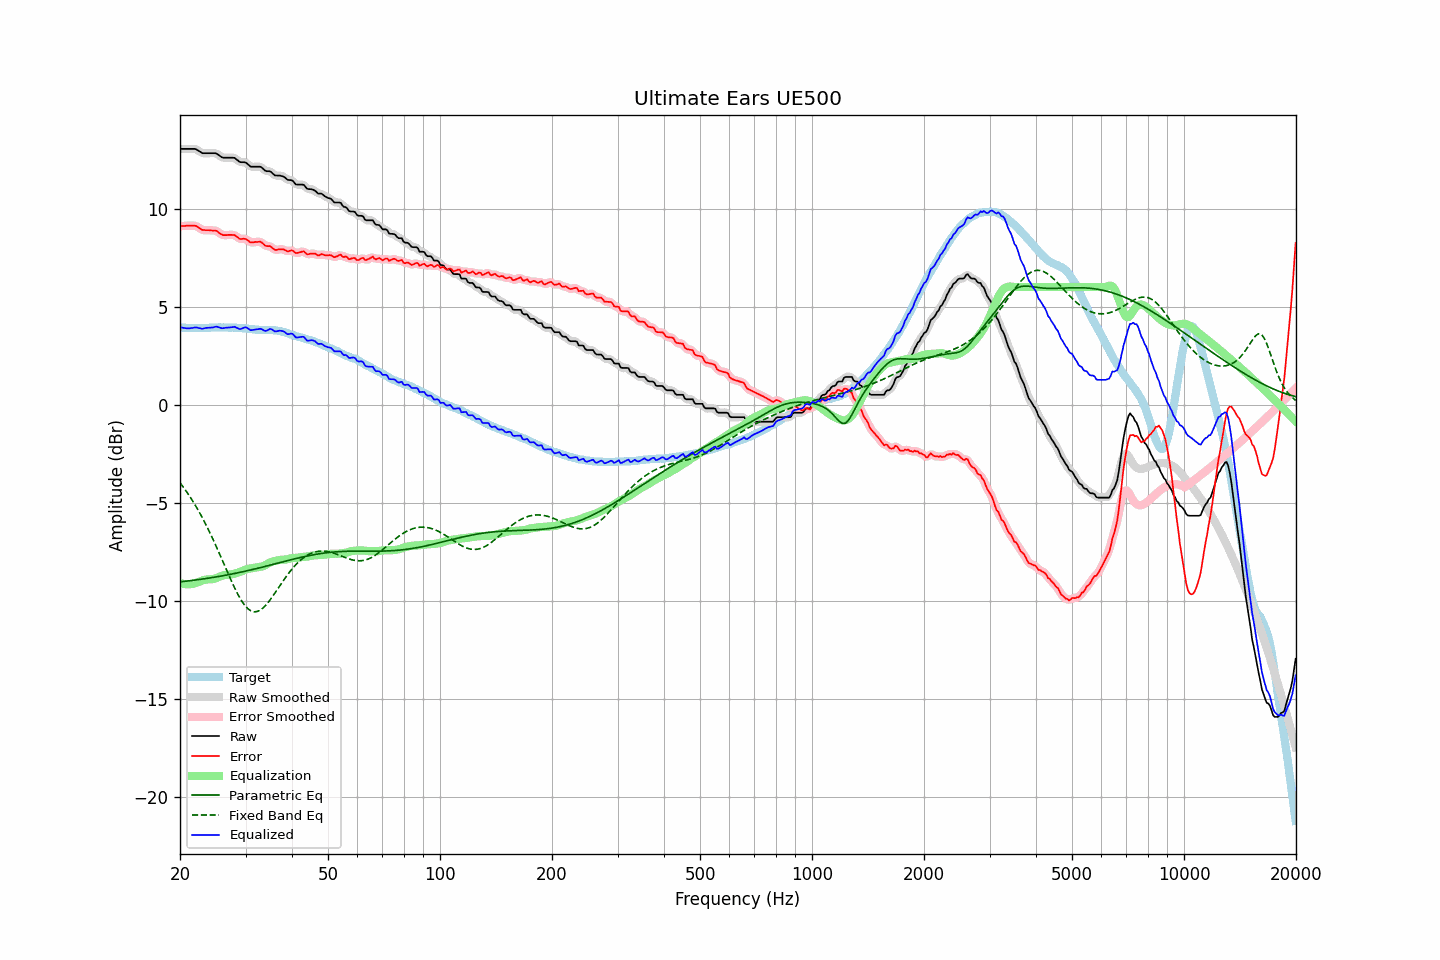

The table this chart was drawn from, first rows:
frequency, raw, error, smoothed, error_smoothed, equalization, parametric_eq, fixed_band_eq, equalized_raw, equalized_smoothed, target
20.00, 13.04, 9.10, 13.04, 9.10, -9.08, -9.02, -3.97, 3.96, 3.96, 3.94
20.20, 13.04, 9.11, 13.04, 9.11, -9.10, -9.01, -4.07, 3.94, 3.94, 3.93
20.40, 13.04, 9.11, 13.04, 9.11, -9.12, -9.00, -4.18, 3.92, 3.92, 3.93
20.61, 13.04, 9.11, 13.04, 9.12, -9.13, -8.99, -4.30, 3.91, 3.91, 3.93
20.81, 13.04, 9.13, 13.04, 9.13, -9.14, -8.98, -4.41, 3.90, 3.90, 3.91
21.02, 13.04, 9.13, 13.04, 9.13, -9.14, -8.97, -4.53, 3.90, 3.90, 3.91
21.23, 13.04, 9.13, 13.04, 9.13, -9.14, -8.96, -4.66, 3.90, 3.90, 3.91
21.44, 13.04, 9.12, 13.04, 9.13, -9.13, -8.95, -4.78, 3.91, 3.91, 3.92
21.66, 13.04, 9.13, 13.04, 9.13, -9.12, -8.94, -4.91, 3.92, 3.92, 3.91
21.87, 13.04, 9.12, 13.04, 9.12, -9.10, -8.93, -5.05, 3.94, 3.93, 3.92
22.09, 13.02, 9.11, 13.01, 9.10, -9.07, -8.92, -5.18, 3.95, 3.94, 3.91
22.31, 12.97, 9.05, 12.97, 9.06, -9.04, -8.91, -5.32, 3.93, 3.93, 3.92
22.54, 12.92, 9.02, 12.92, 9.01, -9.01, -8.90, -5.47, 3.91, 3.91, 3.91
22.76, 12.87, 8.95, 12.87, 8.96, -8.98, -8.89, -5.62, 3.89, 3.89, 3.92
22.99, 12.82, 8.91, 12.84, 8.92, -8.95, -8.88, -5.77, 3.87, 3.89, 3.91
23.22, 12.82, 8.91, 12.82, 8.90, -8.92, -8.86, -5.93, 3.90, 3.90, 3.91
23.45, 12.82, 8.90, 12.82, 8.90, -8.91, -8.85, -6.08, 3.92, 3.91, 3.92
23.69, 12.82, 8.90, 12.82, 8.90, -8.90, -8.84, -6.25, 3.92, 3.92, 3.92
23.92, 12.82, 8.90, 12.82, 8.89, -8.89, -8.83, -6.41, 3.93, 3.93, 3.92
24.16, 12.82, 8.89, 12.82, 8.89, -8.89, -8.81, -6.58, 3.93, 3.93, 3.93
24.40, 12.82, 8.88, 12.82, 8.89, -8.88, -8.80, -6.76, 3.94, 3.94, 3.94
24.65, 12.82, 8.88, 12.82, 8.88, -8.87, -8.79, -6.93, 3.95, 3.96, 3.94
24.89, 12.82, 8.88, 12.81, 8.87, -8.84, -8.77, -7.11, 3.98, 3.97, 3.94
25.14, 12.79, 8.85, 12.78, 8.84, -8.81, -8.76, -7.30, 3.98, 3.97, 3.94
25.39, 12.73, 8.78, 12.73, 8.79, -8.77, -8.75, -7.48, 3.95, 3.96, 3.95
25.65, 12.67, 8.72, 12.67, 8.73, -8.74, -8.73, -7.67, 3.93, 3.93, 3.95
25.91, 12.61, 8.68, 12.62, 8.68, -8.71, -8.72, -7.85, 3.90, 3.91, 3.94
26.16, 12.59, 8.65, 12.59, 8.65, -8.68, -8.70, -8.04, 3.91, 3.91, 3.95
26.43, 12.59, 8.65, 12.59, 8.64, -8.67, -8.69, -8.23, 3.92, 3.92, 3.94
26.69, 12.59, 8.65, 12.59, 8.65, -8.66, -8.67, -8.42, 3.93, 3.93, 3.94
26.96, 12.59, 8.66, 12.59, 8.66, -8.65, -8.66, -8.61, 3.94, 3.94, 3.93
27.23, 12.59, 8.66, 12.59, 8.66, -8.65, -8.64, -8.79, 3.94, 3.94, 3.93
27.50, 12.59, 8.66, 12.60, 8.66, -8.64, -8.62, -8.98, 3.95, 3.96, 3.93
27.77, 12.59, 8.65, 12.59, 8.66, -8.62, -8.61, -9.15, 3.97, 3.97, 3.94
28.05, 12.58, 8.65, 12.56, 8.63, -8.60, -8.59, -9.33, 3.98, 3.96, 3.93
28.33, 12.51, 8.58, 12.51, 8.59, -8.58, -8.57, -9.49, 3.93, 3.94, 3.93
28.62, 12.45, 8.54, 12.45, 8.53, -8.55, -8.56, -9.65, 3.90, 3.90, 3.92
28.90, 12.38, 8.46, 12.39, 8.48, -8.52, -8.54, -9.80, 3.86, 3.87, 3.92
29.19, 12.36, 8.45, 12.37, 8.46, -8.49, -8.52, -9.94, 3.87, 3.88, 3.91
29.48, 12.36, 8.46, 12.36, 8.45, -8.45, -8.50, -10.07, 3.91, 3.91, 3.90
29.78, 12.36, 8.46, 12.36, 8.46, -8.42, -8.49, -10.18, 3.94, 3.94, 3.90
30.08, 12.34, 8.44, 12.33, 8.44, -8.39, -8.47, -10.28, 3.95, 3.94, 3.90
30.38, 12.27, 8.40, 12.27, 8.39, -8.36, -8.45, -10.37, 3.91, 3.90, 3.88
30.68, 12.20, 8.33, 12.20, 8.33, -8.35, -8.43, -10.43, 3.86, 3.86, 3.87
30.99, 12.13, 8.27, 12.15, 8.29, -8.33, -8.41, -10.49, 3.80, 3.82, 3.86
31.30, 12.13, 8.28, 12.13, 8.27, -8.32, -8.39, -10.52, 3.81, 3.81, 3.85
31.61, 12.13, 8.28, 12.12, 8.28, -8.31, -8.37, -10.54, 3.82, 3.82, 3.85
31.93, 12.13, 8.30, 12.13, 8.30, -8.30, -8.35, -10.54, 3.84, 3.84, 3.83
32.24, 12.13, 8.30, 12.14, 8.31, -8.28, -8.33, -10.53, 3.85, 3.85, 3.83
32.57, 12.13, 8.31, 12.14, 8.31, -8.27, -8.31, -10.50, 3.86, 3.87, 3.82
32.89, 12.13, 8.31, 12.12, 8.30, -8.25, -8.29, -10.45, 3.88, 3.86, 3.82
33.22, 12.08, 8.26, 12.07, 8.25, -8.23, -8.27, -10.39, 3.85, 3.84, 3.82
33.55, 12.00, 8.18, 12.00, 8.19, -8.20, -8.25, -10.32, 3.80, 3.80, 3.82
33.89, 11.93, 8.11, 11.94, 8.13, -8.17, -8.23, -10.24, 3.76, 3.78, 3.82
34.23, 11.90, 8.09, 11.91, 8.10, -8.12, -8.21, -10.15, 3.78, 3.79, 3.81
34.57, 11.90, 8.08, 11.90, 8.08, -8.07, -8.19, -10.05, 3.83, 3.83, 3.82
34.92, 11.90, 8.09, 11.88, 8.07, -8.03, -8.17, -9.94, 3.87, 3.85, 3.81
35.27, 11.84, 8.02, 11.83, 8.02, -7.99, -8.15, -9.83, 3.85, 3.84, 3.82
35.62, 11.76, 7.96, 11.77, 7.96, -7.97, -8.13, -9.71, 3.79, 3.80, 3.80
35.97, 11.69, 7.90, 11.71, 7.91, -7.95, -8.11, -9.59, 3.74, 3.76, 3.80
... 635 more rows
